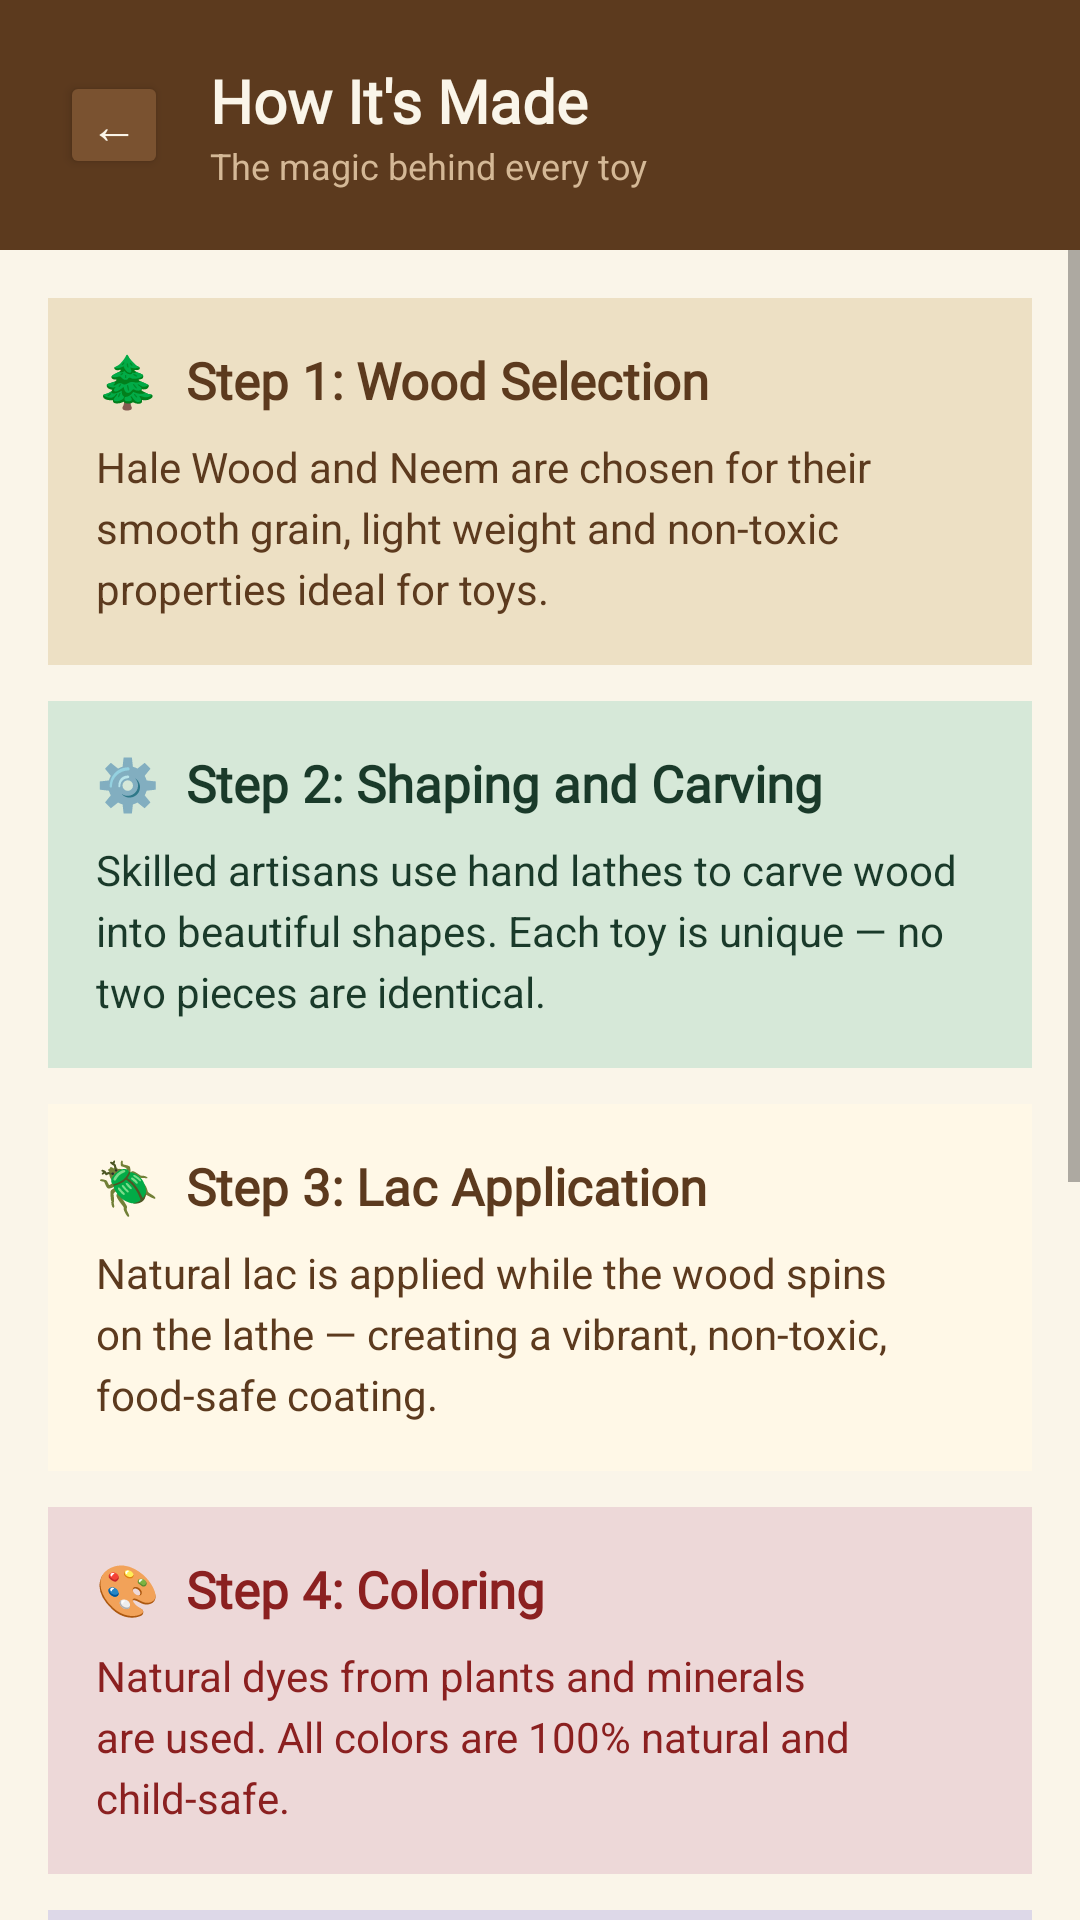

This screen was rendered from an Android layout file. Write that file and the resources it references.
<!-- AndroidManifest.xml: application theme Theme.ChannapatnaNammaPride -->
<!-- res/layout/activity_learn.xml -->
<?xml version="1.0" encoding="utf-8"?>
<LinearLayout xmlns:android="http://schemas.android.com/apk/res/android"
    android:layout_width="match_parent"
    android:layout_height="match_parent"
    android:background="#FAF5E9"
    android:orientation="vertical">

    <LinearLayout
        android:layout_width="match_parent"
        android:layout_height="wrap_content"
        android:background="#5C3A1E"
        android:orientation="horizontal"
        android:padding="20dp"
        android:gravity="center_vertical">

        <Button
            android:id="@+id/btnBack"
            android:layout_width="36dp"
            android:layout_height="36dp"
            android:text="←"
            android:textSize="16sp"
            android:backgroundTint="#7A5230"
            android:textColor="#FAF5E9"
            android:padding="0dp" />

        <LinearLayout
            android:layout_width="0dp"
            android:layout_height="wrap_content"
            android:layout_weight="1"
            android:orientation="vertical"
            android:layout_marginStart="14dp">

            <TextView
                android:layout_width="wrap_content"
                android:layout_height="wrap_content"
                android:text="How It's Made"
                android:textSize="20sp"
                android:textStyle="bold"
                android:textColor="#FAF5E9"
                android:fontFamily="@font/playfair_bold" />

            <TextView
                android:layout_width="wrap_content"
                android:layout_height="wrap_content"
                android:text="The magic behind every toy"
                android:textSize="12sp"
                android:textColor="#D4B896" />

        </LinearLayout>

    </LinearLayout>

    <ScrollView
        android:layout_width="match_parent"
        android:layout_height="match_parent">

        <LinearLayout
            android:layout_width="match_parent"
            android:layout_height="wrap_content"
            android:orientation="vertical"
            android:padding="16dp">

            <LinearLayout
                android:layout_width="match_parent"
                android:layout_height="wrap_content"
                android:background="#EDE0C4"
                android:orientation="vertical"
                android:padding="16dp"
                android:layout_marginBottom="12dp">

                <TextView
                    android:layout_width="wrap_content"
                    android:layout_height="wrap_content"
                    android:text="🌲  Step 1: Wood Selection"
                    android:textSize="17sp"
                    android:textStyle="bold"
                    android:textColor="#5C3A1E"
                    android:fontFamily="@font/playfair_bold"
                    android:layout_marginBottom="8dp" />

                <TextView
                    android:layout_width="match_parent"
                    android:layout_height="wrap_content"
                    android:text="Hale Wood and Neem are chosen for their smooth grain, light weight and non-toxic properties ideal for toys."
                    android:textSize="14sp"
                    android:textColor="#5C3A1E"
                    android:lineSpacingExtra="4dp" />

            </LinearLayout>

            <LinearLayout
                android:layout_width="match_parent"
                android:layout_height="wrap_content"
                android:background="#D6E8D8"
                android:orientation="vertical"
                android:padding="16dp"
                android:layout_marginBottom="12dp">

                <TextView
                    android:layout_width="wrap_content"
                    android:layout_height="wrap_content"
                    android:text="⚙️  Step 2: Shaping and Carving"
                    android:textSize="17sp"
                    android:textStyle="bold"
                    android:textColor="#1A3A2A"
                    android:fontFamily="@font/playfair_bold"
                    android:layout_marginBottom="8dp" />

                <TextView
                    android:layout_width="match_parent"
                    android:layout_height="wrap_content"
                    android:text="Skilled artisans use hand lathes to carve wood into beautiful shapes. Each toy is unique — no two pieces are identical."
                    android:textSize="14sp"
                    android:textColor="#1A3A2A"
                    android:lineSpacingExtra="4dp" />

            </LinearLayout>

            <LinearLayout
                android:layout_width="match_parent"
                android:layout_height="wrap_content"
                android:background="#FFF8E7"
                android:orientation="vertical"
                android:padding="16dp"
                android:layout_marginBottom="12dp">

                <TextView
                    android:layout_width="wrap_content"
                    android:layout_height="wrap_content"
                    android:text="🪲  Step 3: Lac Application"
                    android:textSize="17sp"
                    android:textStyle="bold"
                    android:textColor="#5C3A1E"
                    android:fontFamily="@font/playfair_bold"
                    android:layout_marginBottom="8dp" />

                <TextView
                    android:layout_width="match_parent"
                    android:layout_height="wrap_content"
                    android:text="Natural lac is applied while the wood spins on the lathe — creating a vibrant, non-toxic, food-safe coating."
                    android:textSize="14sp"
                    android:textColor="#5C3A1E"
                    android:lineSpacingExtra="4dp" />

            </LinearLayout>

            <LinearLayout
                android:layout_width="match_parent"
                android:layout_height="wrap_content"
                android:background="#EDD8D8"
                android:orientation="vertical"
                android:padding="16dp"
                android:layout_marginBottom="12dp">

                <TextView
                    android:layout_width="wrap_content"
                    android:layout_height="wrap_content"
                    android:text="🎨  Step 4: Coloring"
                    android:textSize="17sp"
                    android:textStyle="bold"
                    android:textColor="#8B2020"
                    android:fontFamily="@font/playfair_bold"
                    android:layout_marginBottom="8dp" />

                <TextView
                    android:layout_width="match_parent"
                    android:layout_height="wrap_content"
                    android:text="Natural dyes from plants and minerals are used. All colors are 100% natural and child-safe."
                    android:textSize="14sp"
                    android:textColor="#8B2020"
                    android:lineSpacingExtra="4dp" />

            </LinearLayout>

            <LinearLayout
                android:layout_width="match_parent"
                android:layout_height="wrap_content"
                android:background="#DDD8E8"
                android:orientation="vertical"
                android:padding="16dp"
                android:layout_marginBottom="12dp">

                <TextView
                    android:layout_width="wrap_content"
                    android:layout_height="wrap_content"
                    android:text="✨  Step 5: Polishing"
                    android:textSize="17sp"
                    android:textStyle="bold"
                    android:textColor="#3A2A5A"
                    android:fontFamily="@font/playfair_bold"
                    android:layout_marginBottom="8dp" />

                <TextView
                    android:layout_width="match_parent"
                    android:layout_height="wrap_content"
                    android:text="Each toy is carefully polished to give a smooth and shiny finish. This also helps the colors shine brighter and last longer."
                    android:textSize="14sp"
                    android:textColor="#3A2A5A"
                    android:lineSpacingExtra="4dp" />

            </LinearLayout>

            <LinearLayout
                android:layout_width="match_parent"
                android:layout_height="wrap_content"
                android:background="#D6E8D8"
                android:orientation="vertical"
                android:padding="16dp"
                android:layout_marginBottom="12dp">

                <TextView
                    android:layout_width="wrap_content"
                    android:layout_height="wrap_content"
                    android:text="📦  Step 6: Finishing and Packing"
                    android:textSize="17sp"
                    android:textStyle="bold"
                    android:textColor="#1A3A2A"
                    android:fontFamily="@font/playfair_bold"
                    android:layout_marginBottom="8dp" />

                <TextView
                    android:layout_width="match_parent"
                    android:layout_height="wrap_content"
                    android:text="Final quality check is done by the master artisan. Each toy is then packed carefully and a unique 6-digit ID sticker is attached."
                    android:textSize="14sp"
                    android:textColor="#1A3A2A"
                    android:lineSpacingExtra="4dp" />

            </LinearLayout>

            <LinearLayout
                android:layout_width="match_parent"
                android:layout_height="wrap_content"
                android:background="#1A3A2A"
                android:orientation="vertical"
                android:padding="20dp"
                android:gravity="center">

                <TextView
                    android:layout_width="wrap_content"
                    android:layout_height="wrap_content"
                    android:text="🏅"
                    android:textSize="36sp"
                    android:gravity="center" />

                <TextView
                    android:layout_width="wrap_content"
                    android:layout_height="wrap_content"
                    android:text="GI Certified Heritage"
                    android:textSize="18sp"
                    android:textStyle="bold"
                    android:textColor="#FAF5E9"
                    android:fontFamily="@font/playfair_bold"
                    android:gravity="center"
                    android:layout_marginTop="8dp" />

                <TextView
                    android:layout_width="wrap_content"
                    android:layout_height="wrap_content"
                    android:text="Channapatna toys carry the GI tag — guaranteeing authentic Karnataka craftsmanship."
                    android:textSize="13sp"
                    android:textColor="#E8A020"
                    android:gravity="center"
                    android:layout_marginTop="6dp" />

            </LinearLayout>

        </LinearLayout>

    </ScrollView>

</LinearLayout>
<!-- resources referenced by this layout -->
<resources>
  <style name="Theme.ChannapatnaNammaPride" parent="Theme.AppCompat.Light.DarkActionBar">
          <item name="colorPrimary">@color/green_dark</item>
          <item name="colorPrimaryVariant">@color/green_accent</item>
          <item name="android:windowBackground">@color/cream_light</item>
      </style>
  <color name="green_dark">#1A3A2A</color>
  <color name="green_accent">#3B7A57</color>
  <color name="cream_light">#FAF5E9</color>
</resources>
